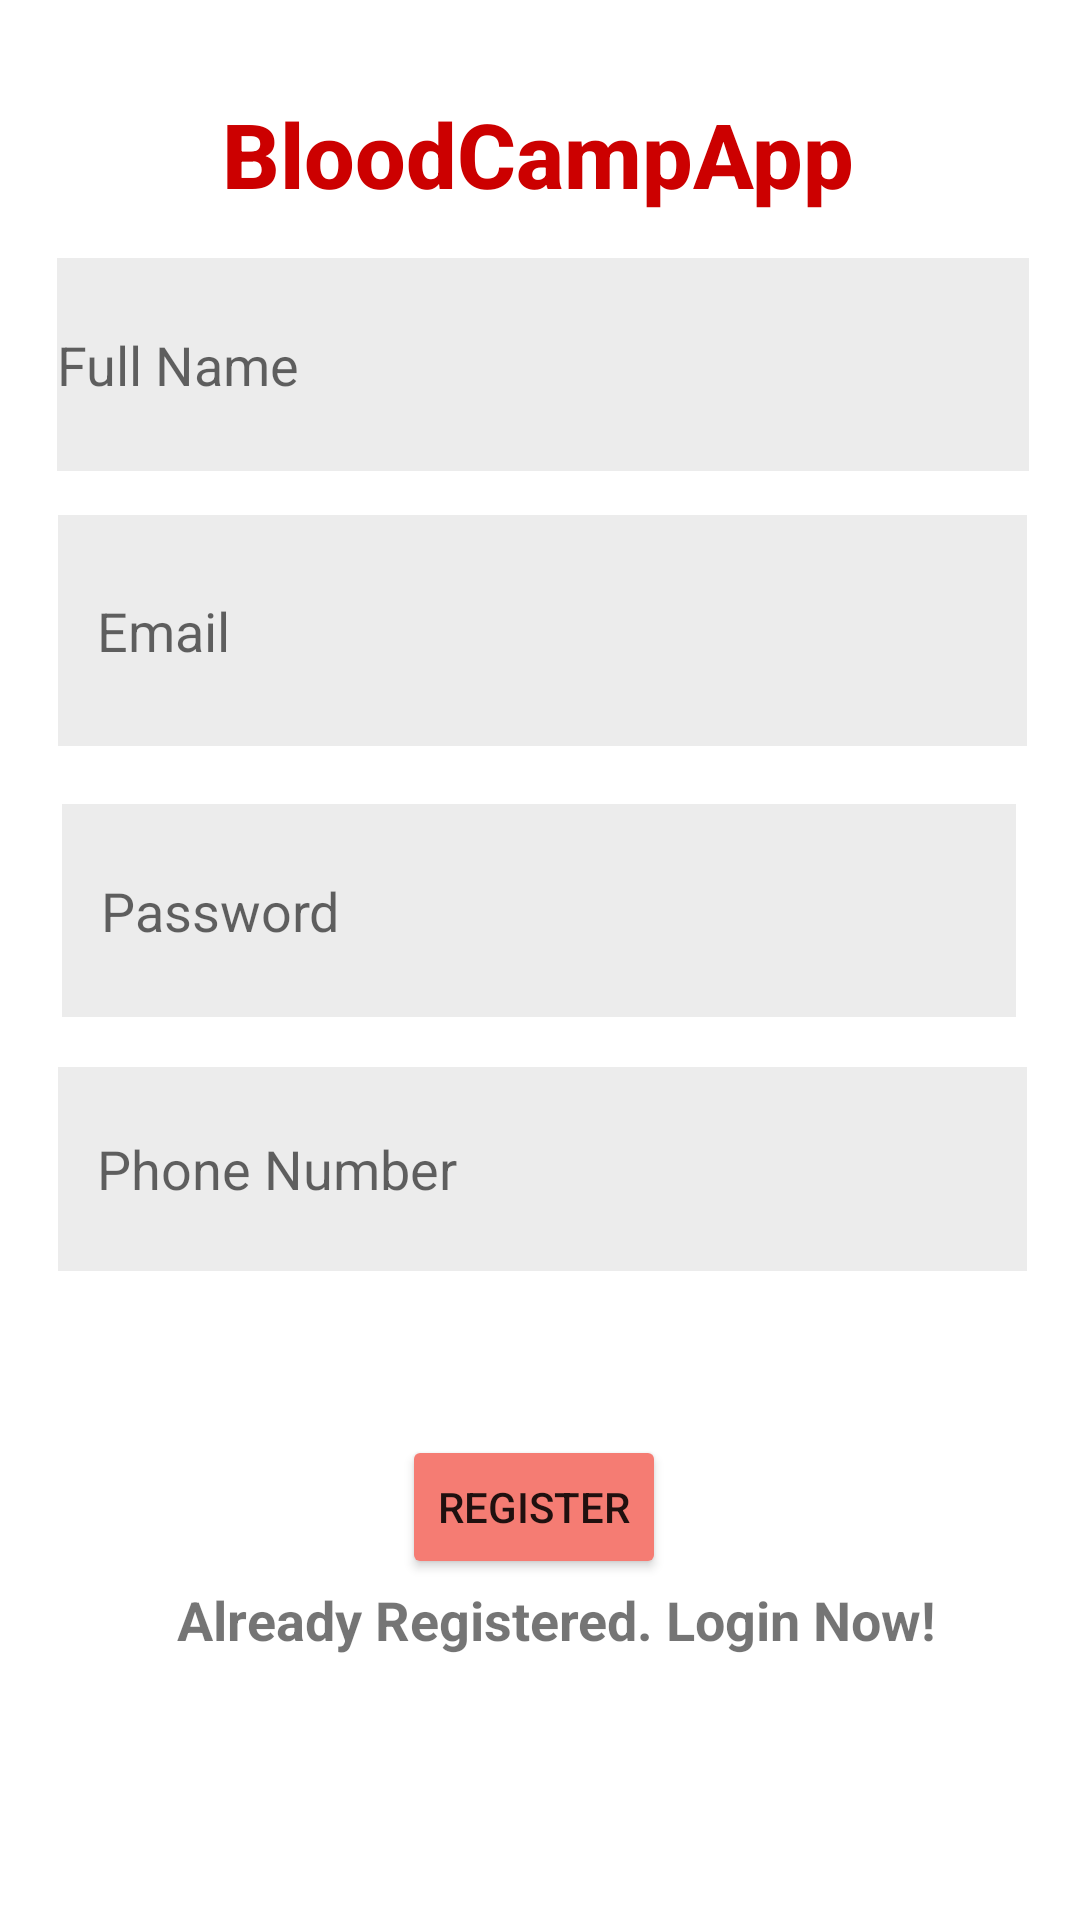

Android layout source for this screen:
<!-- AndroidManifest.xml: application theme Theme.MyApplication -->
<!-- res/layout/activity_register.xml -->
<?xml version="1.0" encoding="utf-8"?>

<androidx.constraintlayout.widget.ConstraintLayout xmlns:android="http://schemas.android.com/apk/res/android"
    xmlns:app="http://schemas.android.com/apk/res-auto"
    xmlns:tools="http://schemas.android.com/tools"
    android:layout_width="match_parent"
    android:layout_height="match_parent"
    tools:context=".RegisterActivity">


    <EditText
        android:id="@+id/editTextTextPasswordReg"
        android:layout_width="318dp"
        android:layout_height="71dp"
        android:background="@android:drawable/divider_horizontal_bright"
        android:ems="10"
        android:hint="   Password"
        android:inputType="textPassword"
        app:layout_constraintBottom_toBottomOf="parent"
        app:layout_constraintEnd_toEndOf="parent"
        app:layout_constraintHorizontal_bias="0.494"
        app:layout_constraintStart_toStartOf="parent"
        app:layout_constraintTop_toTopOf="parent"
        app:layout_constraintVertical_bias="0.471" />

    <EditText
        android:id="@+id/editTextTextPersonName"
        android:layout_width="324dp"
        android:layout_height="71dp"
        android:background="@android:drawable/divider_horizontal_bright"
        android:ems="10"
        android:hint="@string/full_namee"
        android:inputType="textPersonName"
        app:layout_constraintBottom_toBottomOf="parent"
        app:layout_constraintEnd_toEndOf="parent"
        app:layout_constraintHorizontal_bias="0.528"
        app:layout_constraintStart_toStartOf="parent"
        app:layout_constraintTop_toTopOf="parent"
        app:layout_constraintVertical_bias="0.151" />

    <EditText
        android:id="@+id/editTextTextEmailPass"
        android:layout_width="323dp"
        android:layout_height="77dp"
        android:background="@android:drawable/divider_horizontal_bright"
        android:ems="10"
        android:hint="   Email"
        android:inputType="textEmailAddress"
        app:layout_constraintBottom_toBottomOf="parent"
        app:layout_constraintEnd_toEndOf="parent"
        app:layout_constraintHorizontal_bias="0.522"
        app:layout_constraintStart_toStartOf="parent"
        app:layout_constraintTop_toTopOf="parent"
        app:layout_constraintVertical_bias="0.305" />

    <Button
        android:id="@+id/resetpassword_btn"
        android:layout_width="wrap_content"
        android:layout_height="wrap_content"
        android:backgroundTint="@color/kk"
        android:text="@string/registerr"
        android:textColor="@color/common_google_signin_btn_text_dark_default"
        app:layout_constraintBottom_toBottomOf="parent"
        app:layout_constraintEnd_toEndOf="parent"
        app:layout_constraintHorizontal_bias="0.493"
        app:layout_constraintStart_toStartOf="parent"
        app:layout_constraintTop_toTopOf="parent"
        app:layout_constraintVertical_bias="0.808" />

    <TextView
        android:id="@+id/textViewalreadylogin"
        android:layout_width="wrap_content"
        android:layout_height="wrap_content"
        android:layout_marginBottom="88dp"
        android:text="@string/alreadylogin"
        android:textSize="18sp"
        android:textStyle="bold"
        app:layout_constraintBottom_toBottomOf="parent"
        app:layout_constraintEnd_toEndOf="parent"
        app:layout_constraintHorizontal_bias="0.55"
        app:layout_constraintStart_toStartOf="parent" />

    <EditText
        android:id="@+id/editTextPhone"
        android:layout_width="323dp"
        android:layout_height="68dp"
        android:background="@android:drawable/divider_horizontal_bright"
        android:ems="10"
        android:hint="   Phone Number"
        android:inputType="phone"
        app:layout_constraintBottom_toBottomOf="parent"
        app:layout_constraintEnd_toEndOf="parent"
        app:layout_constraintHorizontal_bias="0.522"
        app:layout_constraintStart_toStartOf="parent"
        app:layout_constraintTop_toTopOf="parent"
        app:layout_constraintVertical_bias="0.622" />


    <ProgressBar
        android:id="@+id/progressBarReg"
        style="?android:attr/progressBarStyle"
        android:layout_width="0dp"
        android:layout_height="0dp"
        android:visibility="gone"
        app:layout_constraintBottom_toBottomOf="parent"
        app:layout_constraintEnd_toEndOf="parent"
        app:layout_constraintHorizontal_bias="0.67"
        app:layout_constraintStart_toStartOf="parent"
        app:layout_constraintTop_toTopOf="parent"
        app:layout_constraintVertical_bias="0.92" />

    <TextView
        android:id="@+id/textView17"
        android:layout_width="wrap_content"
        android:layout_height="wrap_content"
        android:layout_marginTop="16dp"
        android:fontFamily="sans-serif-medium"
        android:text="@string/title2"
        android:textAlignment="center"
        android:textAppearance="@style/TextAppearance.AppCompat.Display1"
        android:textColor="@android:color/holo_red_dark"
        android:textSize="30sp"
        android:textStyle="bold"
        app:layout_constraintBottom_toTopOf="@+id/editTextTextPersonName"
        app:layout_constraintEnd_toEndOf="parent"
        app:layout_constraintHorizontal_bias="0.497"
        app:layout_constraintStart_toStartOf="parent"
        app:layout_constraintTop_toTopOf="parent" />

</androidx.constraintlayout.widget.ConstraintLayout>
<!-- resources referenced by this layout -->
<resources>
  <color name="kk">#F57C73</color>
  <string name="alreadylogin">Already Registered. Login Now!</string>
  <string name="full_namee">Full Name</string>
  <string name="registerr">REGISTER</string>
  <string name="title2">BloodCampApp</string>
  <style name="Theme.MyApplication" parent="Theme.MaterialComponents.DayNight.DarkActionBar">
  
          
          <item name="colorPrimary">@color/purple_500</item>
          <item name="colorPrimaryVariant">@color/purple_700</item>
          <item name="colorOnPrimary">@color/white</item>
          
          <item name="colorSecondary">@color/teal_200</item>
          <item name="colorSecondaryVariant">@color/teal_700</item>
          <item name="colorOnSecondary">@color/black</item>
          
          <item name="android:statusBarColor" tools:targetApi="l">?attr/colorPrimaryVariant</item>
          
      </style>
  <color name="purple_500">#FF6200EE</color>
  <color name="purple_700">#FF3700B3</color>
  <color name="white">#FFFFFFFF</color>
  <color name="teal_200">#FF03DAC5</color>
  <color name="teal_700">#FF018786</color>
  <color name="black">#FF000000</color>
</resources>
